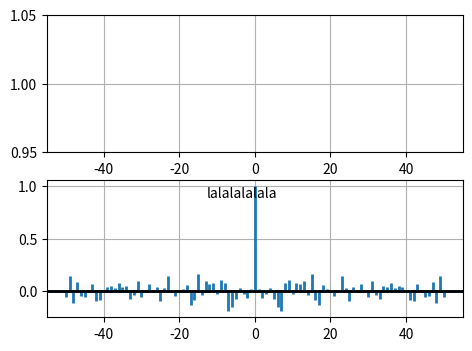

Python code for this plot:



import pylab
import scipy




##print('simple')
##pylab.plot([1,2,3],[1,2,3])
##pylab.show()
##
##
##print('double')
### pylab.plot([1,2,3],[[2,3,4],[1,2,3]]) # wrong dimensions!
##pylab.plot([1,2,3],[[1,2],[2,3],[3,4]])
##pylab.show()
##
##print('double dots')
##pylab.plot([1,2,3],[[1,2],[2,3],[3,4]], 'b.')
##pylab.show()


##
##print('array')
##test=[[1,2],[2,3],[3,4]]
##testArray=scipy.array(test)
##pylab.plot([1,2,3],testArray)
##pylab.show()
##
##print(testArray.shape)
##
##
##test1=[1,2,3]
##test2=[2,3,4]
##
##print('array created differently')
##test=[]
##test.append(test1)
##test.append(test2)
##testArray=scipy.array(test)
##print(testArray.shape)
##testArray=scipy.transpose(testArray)
##print(testArray.shape)
##pylab.plot([1,2,3],testArray)
##pylab.show()


##x=[1,2,3,4,5]
##yr=[2,4,6,7,8]
##yc=[1,2,2,2,5]
##yg=[1,3,4,6,1]
##
##pylab.bar(x, yr, color='#88aa33', align='center', label='histogram')
##pylab.plot(x, yc, 'bo-', label='cumulative')
##pylab.plot(x, yg, 'ro-',label='2nd set of cookies')
##pylab.legend()
##pylab.show()



##import matplotlib.pyplot as plt
##fig = plt.figure()
##image1=fig.add_subplot(111)
##t = scipy.arange(0,10,1)
##data1=t*2
##data2*t*3
##
##






##
##
##from pylab import plot, show, ylim, yticks
##import scipy
##
##
##
####.numerix import sin, cos, exp, pi, arange
##
##
##t = scipy.arange(0.0, 2.0, 0.01)
##s1 = t
##s2 = t*2
##s3 = t*3
##s4 = t*4
##
####plot(t, s1, t, s2+1, t, s3+2, t, s4+3, color='k')
##pylab.plot(t, s1, t, s2+1, t, s3+2, t, s4+3)
##ylim(-1,4)
##yticks(scipy.arange(4), ['S1', 'S2', 'S3', 'S4'])
##
##show()



##x=[1,2,3,4,5]
##yr=[2,4,6,7,8]
##yc=[1,2,2,2,5]
##yg=[1,3,4,6,1]
##
##pylab.figure()
##pylab.title('BIG MOTHAH ...')
##pylab.bar(x, yr, color='#88aa33', align='center', label='histogram') # completely ignored!!! subplots are wonderful!
##pylab.subplot(1,2,1)
##pylab.title('test1')
##pylab.plot(x, yc, 'bo-')
##pylab.subplot(1,2,2)
##pylab.title('test2')
##pylab.plot(x, yg, 'ro-')
##pylab.legend()
##pylab.show()




import matplotlib.pyplot as plt
import numpy as np

x,y = np.random.randn(2,100)
fig = plt.figure()

fig.subplots_adjust(left=0.25, bottom=0.25)
##axtitle=fig.add_axes([0.8, 0.025, 0.1, 0.04])
axtitle=fig.text(0.5,0.5,'lalalalalala')


ax1 = fig.add_subplot(211)
plt.ylim(1)
ax1.xcorr(x, y, usevlines=True, maxlags=50, normed=True, lw=2)
ax1.grid(True)
ax1.axhline(0, color='black', lw=2)


ax2 = fig.add_subplot(212, sharex=ax1)
ax2.acorr(x, usevlines=True, normed=True, maxlags=50, lw=2)
ax2.grid(True)
ax2.axhline(0, color='black', lw=2)

##fig.show() # looks nicer from a coding perspective... but crashes ... ... so fuck it!
plt.show()



